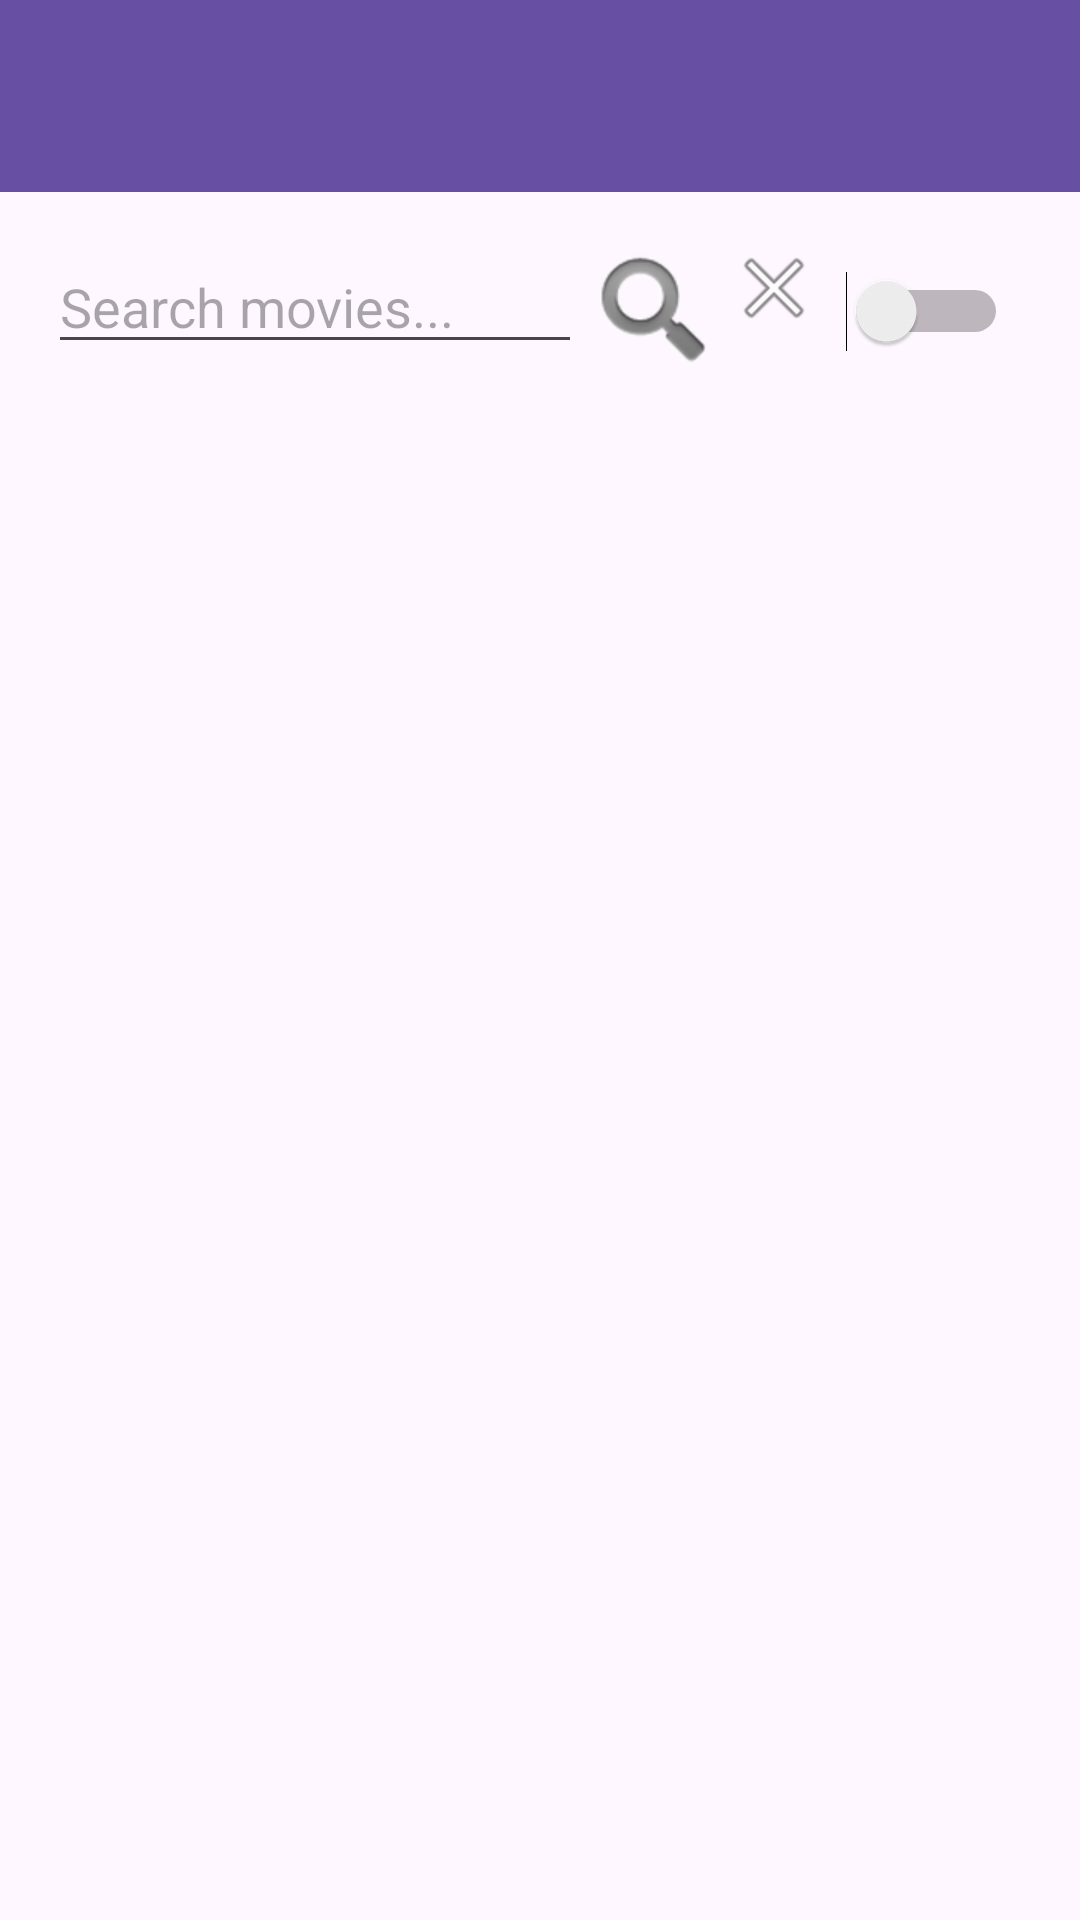

The Android layout XML behind this screen, and the referenced resources:
<!-- AndroidManifest.xml: application theme Theme.Project_8_Movie -->
<!-- res/layout/fragment_search.xml -->
<?xml version="1.0" encoding="utf-8"?>
<LinearLayout xmlns:android="http://schemas.android.com/apk/res/android"
    xmlns:tools="http://schemas.android.com/tools"
    android:layout_width="match_parent"
    android:layout_height="match_parent"
    android:orientation="vertical"
    tools:context=".SearchFragment">

    <androidx.appcompat.widget.Toolbar
        android:id="@+id/toolbar"
        android:layout_width="match_parent"
        android:layout_height="?attr/actionBarSize"
        android:background="?attr/colorPrimary"
        android:elevation="4dp"
        android:title="Movie Search">
    </androidx.appcompat.widget.Toolbar>

    <LinearLayout
        android:layout_width="match_parent"
        android:layout_height="wrap_content"
        android:padding="16dp"
        android:orientation="horizontal">

        <EditText
            android:id="@+id/search_input"
            android:layout_width="0dp"
            android:layout_height="wrap_content"
            android:layout_weight="1"
            android:hint="Search movies..." />



        <ImageButton
            android:id="@+id/search_button"
            android:layout_width="wrap_content"
            android:layout_height="wrap_content"
            android:background="?attr/selectableItemBackgroundBorderless"
            android:src="@android:drawable/ic_search_category_default" />

        <ImageButton
            android:id="@+id/clear_button"
            android:layout_width="wrap_content"
            android:layout_height="wrap_content"
            android:src="@android:drawable/ic_menu_close_clear_cancel"
            android:background="?attr/selectableItemBackgroundBorderless"
            android:contentDescription="clear_search" />

        <Switch
            android:id="@+id/search_mode_switch"
            android:layout_width="wrap_content"
            android:layout_height="wrap_content"
            android:textOff="List"
            android:textOn="Single"
            android:layout_marginStart="8dp"
            android:layout_marginEnd="8dp" />
    </LinearLayout>

    <TextView
        android:id="@+id/api_status_text"
        android:layout_width="wrap_content"
        android:layout_height="wrap_content"
        android:text="API status will appear here"
        android:padding="16dp"
        android:visibility="gone"
        />

    <androidx.recyclerview.widget.RecyclerView
        android:id="@+id/movies_recycler_view"
        android:layout_width="match_parent"
        android:layout_height="wrap_content"
        android:layout_below="@id/api_status_text"/>



</LinearLayout>
<!-- resources referenced by this layout -->
<resources>
  <style name="Theme.Project_8_Movie" parent="Base.Theme.Project_8_Movie" />
  <style name="Base.Theme.Project_8_Movie" parent="Theme.Material3.DayNight.NoActionBar">
          
          
      </style>
</resources>
